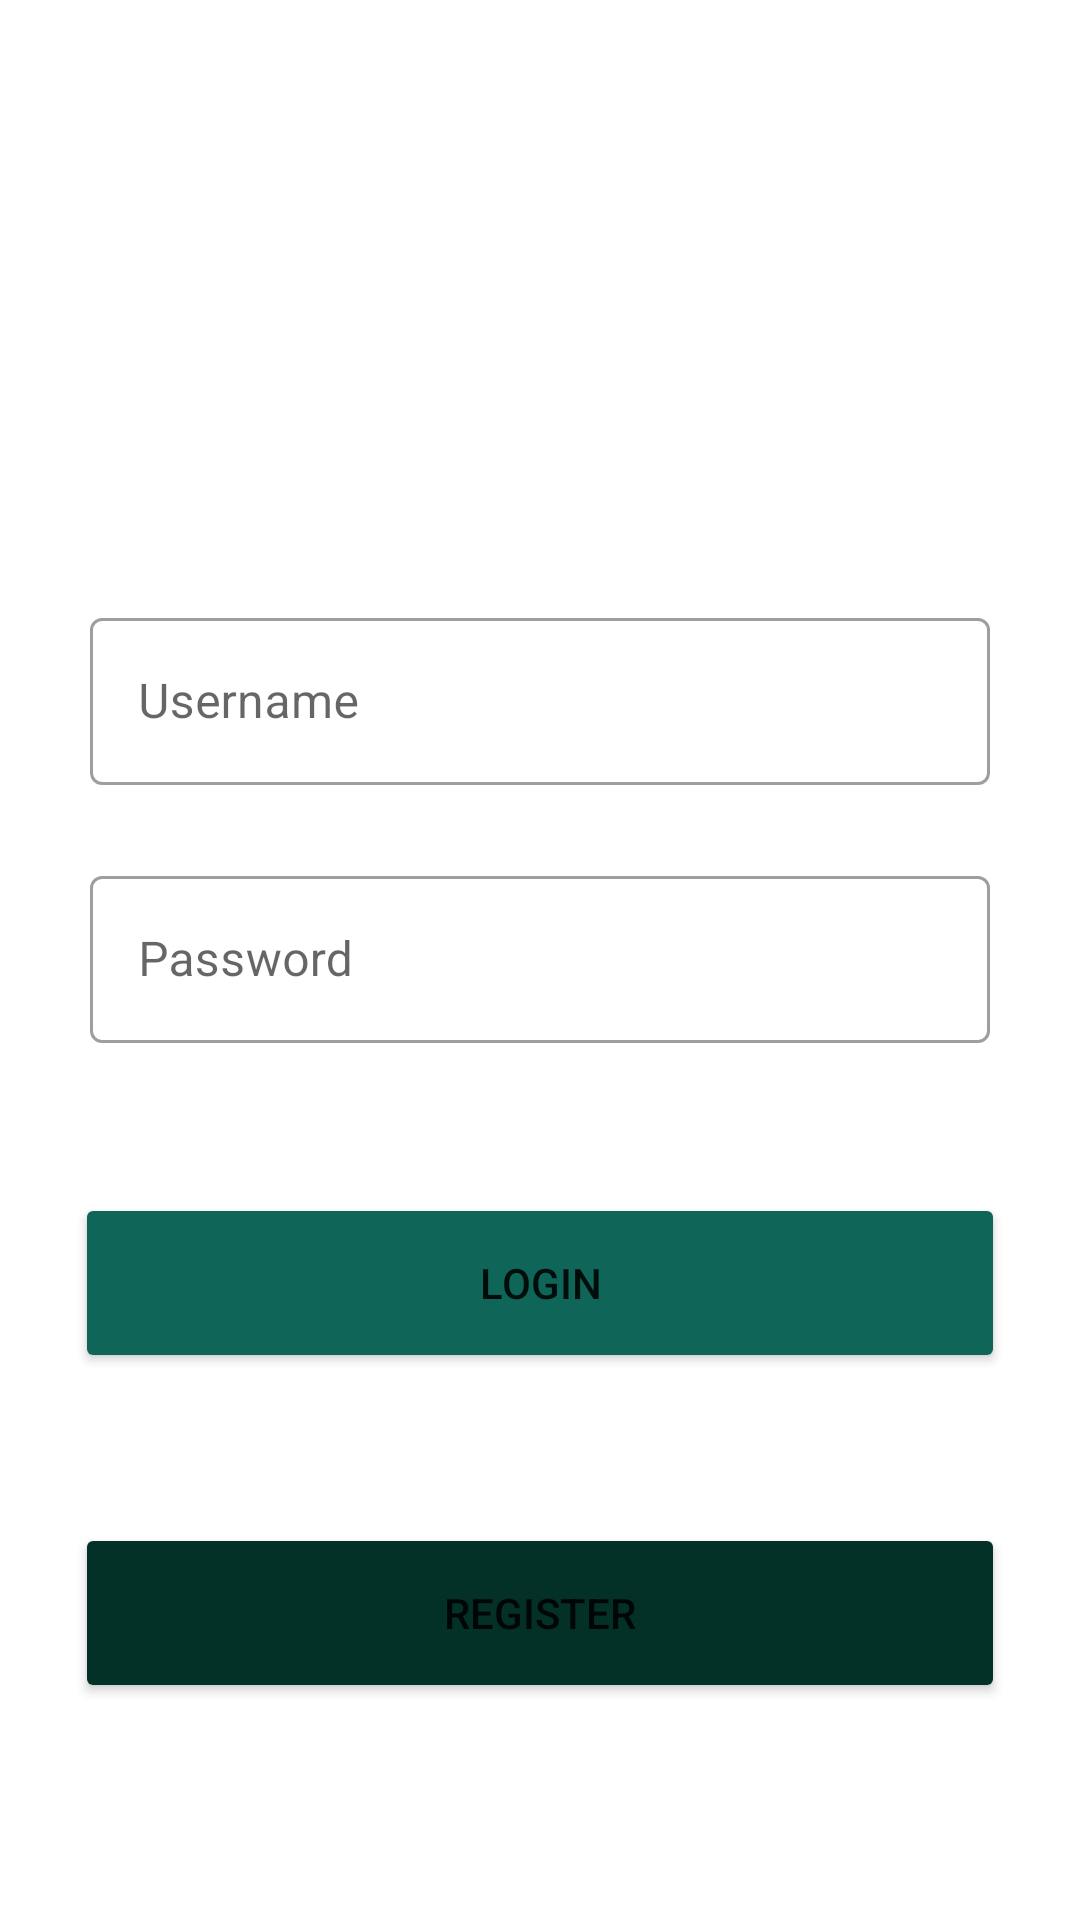

Android layout source for this screen:
<!-- AndroidManifest.xml: application theme Theme.GreenPlanet -->
<!-- res/layout/activity_login.xml -->
<?xml version="1.0" encoding="utf-8"?>
<androidx.appcompat.widget.LinearLayoutCompat xmlns:android="http://schemas.android.com/apk/res/android"
    xmlns:app="http://schemas.android.com/apk/res-auto"
    xmlns:tools="http://schemas.android.com/tools"
    android:layout_width="match_parent"
    android:layout_height="wrap_content"
    android:layout_margin="0dp"
    android:theme="@style/Theme.GreenPlanet"
    android:orientation="vertical"
    android:gravity="center_vertical"

    tools:context=".MainActivity">

    <TableRow
        android:layout_width="match_parent"
        android:layout_height="wrap_content"
        >
        <TextView
            android:layout_width="match_parent"
            android:layout_height="wrap_content"

            android:gravity="center_horizontal"
            android:layout_marginBottom="100dp"
            android:textSize="40dp"
            android:fontFamily="sans-serif-condensed"
            android:textFontWeight="900"
            />

    </TableRow>
    <TableRow
        android:layout_width="300dp"
        android:layout_gravity="center_horizontal"
        android:layout_height="wrap_content"
        android:layout_marginBottom="25dp">

        <LinearLayout
            android:layout_width="match_parent"
            android:layout_height="wrap_content"
            >
            <com.google.android.material.textfield.TextInputLayout
                android:layout_width="match_parent"
                android:layout_height="wrap_content"
                style="@style/Widget.MaterialComponents.TextInputLayout.OutlinedBox">

                <com.google.android.material.textfield.TextInputEditText
                    android:id="@+id/uname"
                    android:layout_width="match_parent"
                    android:layout_height="wrap_content"
                    android:layout_gravity="center_horizontal"
                    android:ems="10"
                    android:hint="Username"
                    android:inputType="textPersonName"

                    android:textColor="#306998">

                </com.google.android.material.textfield.TextInputEditText>
            </com.google.android.material.textfield.TextInputLayout>
        </LinearLayout>
    </TableRow>

    <TableRow
        android:layout_width="300dp"
        android:layout_gravity="center_horizontal"
        android:layout_height="wrap_content"
        android:layout_marginBottom="25dp">

        <LinearLayout
            android:layout_width="match_parent"
            android:layout_height="wrap_content"
            >
            <com.google.android.material.textfield.TextInputLayout
                android:layout_width="match_parent"
                android:layout_height="wrap_content"
                style="@style/Widget.MaterialComponents.TextInputLayout.OutlinedBox">

                <com.google.android.material.textfield.TextInputEditText
                    android:id="@+id/editTextTextPassword"
                    android:layout_width="match_parent"
                    android:layout_height="wrap_content"
                    android:layout_gravity="center_horizontal"
                    android:hint="Password"
                    android:inputType="textPassword"
                    android:textColor="#306998">

                </com.google.android.material.textfield.TextInputEditText>
            </com.google.android.material.textfield.TextInputLayout>
        </LinearLayout>
    </TableRow>

    <TableRow
        android:layout_width="match_parent"
        android:layout_height="wrap_content"
        android:layout_margin="25dp">

        <Button
            android:id="@+id/button5"
            android:layout_width="match_parent"
            android:layout_height="60dp"
            android:text="login"
            app:backgroundTint="#0F6558" />
    </TableRow>
    <TableRow
        android:layout_width="match_parent"
        android:layout_height="wrap_content"
        android:layout_margin="25dp">

        <Button
            android:id="@+id/button6"
            android:layout_width="match_parent"
            android:layout_height="60dp"
            android:text="Register"
            app:backgroundTint="#033027" />
    </TableRow>
    <TableRow
        android:layout_width="match_parent"
        android:layout_height="wrap_content"
        android:layout_marginHorizontal="25dp"
        />

</androidx.appcompat.widget.LinearLayoutCompat>
<!-- resources referenced by this layout -->
<resources>
  <style name="Theme.GreenPlanet" parent="Theme.MaterialComponents.DayNight.DarkActionBar">
          
          <item name="colorPrimary">@color/purple_500</item>
          <item name="colorPrimaryVariant">@color/purple_700</item>
          <item name="colorOnPrimary">@color/white</item>
          
          <item name="colorSecondary">@color/teal_200</item>
          <item name="colorSecondaryVariant">@color/teal_700</item>
          <item name="colorOnSecondary">@color/black</item>
          
          <item name="android:statusBarColor" tools:targetApi="l">?attr/colorPrimaryVariant</item>
          
      </style>
  <color name="purple_500">#07470A</color>
  <color name="purple_700">#30EA37</color>
  <color name="white">#FFFFFFFF</color>
  <color name="teal_200">#FF03DAC5</color>
  <color name="teal_700">#FF018786</color>
  <color name="black">#FF000000</color>
</resources>
